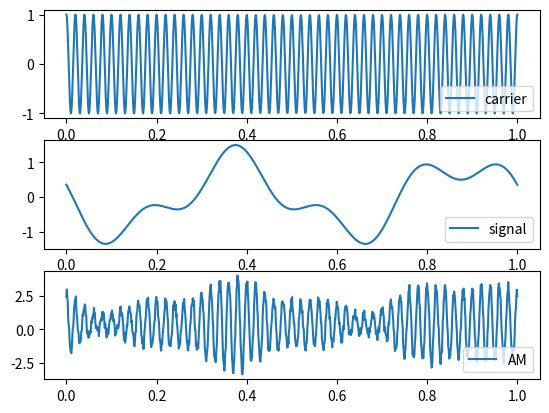

Here is the Python script that generated this plot:
#import module
import matplotlib.pyplot as plt
import numpy as np
#frequency
f_c = 50 #50Hz
f_1 = 2 #2Hz
f_2 = 5 #2Hz
#time
t = np.linspace(0,1,1000)
#carrier
carrier = np.cos(2*np.pi*f_c*t)
#signal
S1 = np.cos(2*np.pi*f_1*t + 0.5*np.pi) #degree 90
S2 = 0.5*np.cos(2*np.pi*f_2*t + 0.25*np.pi)  #degree 45
signal = S1 + S2
#am = signal*carrier
am = (signal+2)*carrier
am = am + 0.8*np.random.rand(1000)
#plot
plt.subplot(311)
plt.plot(t,carrier,label=str('carrier'))
plt.legend(loc="lower right")  
plt.subplot(312)
plt.plot(t,signal,label=str('signal'))
plt.legend(loc="lower right")  
plt.subplot(313)
plt.plot(t,am,label=str('AM'))
plt.legend(loc="lower right")  
plt.show()
